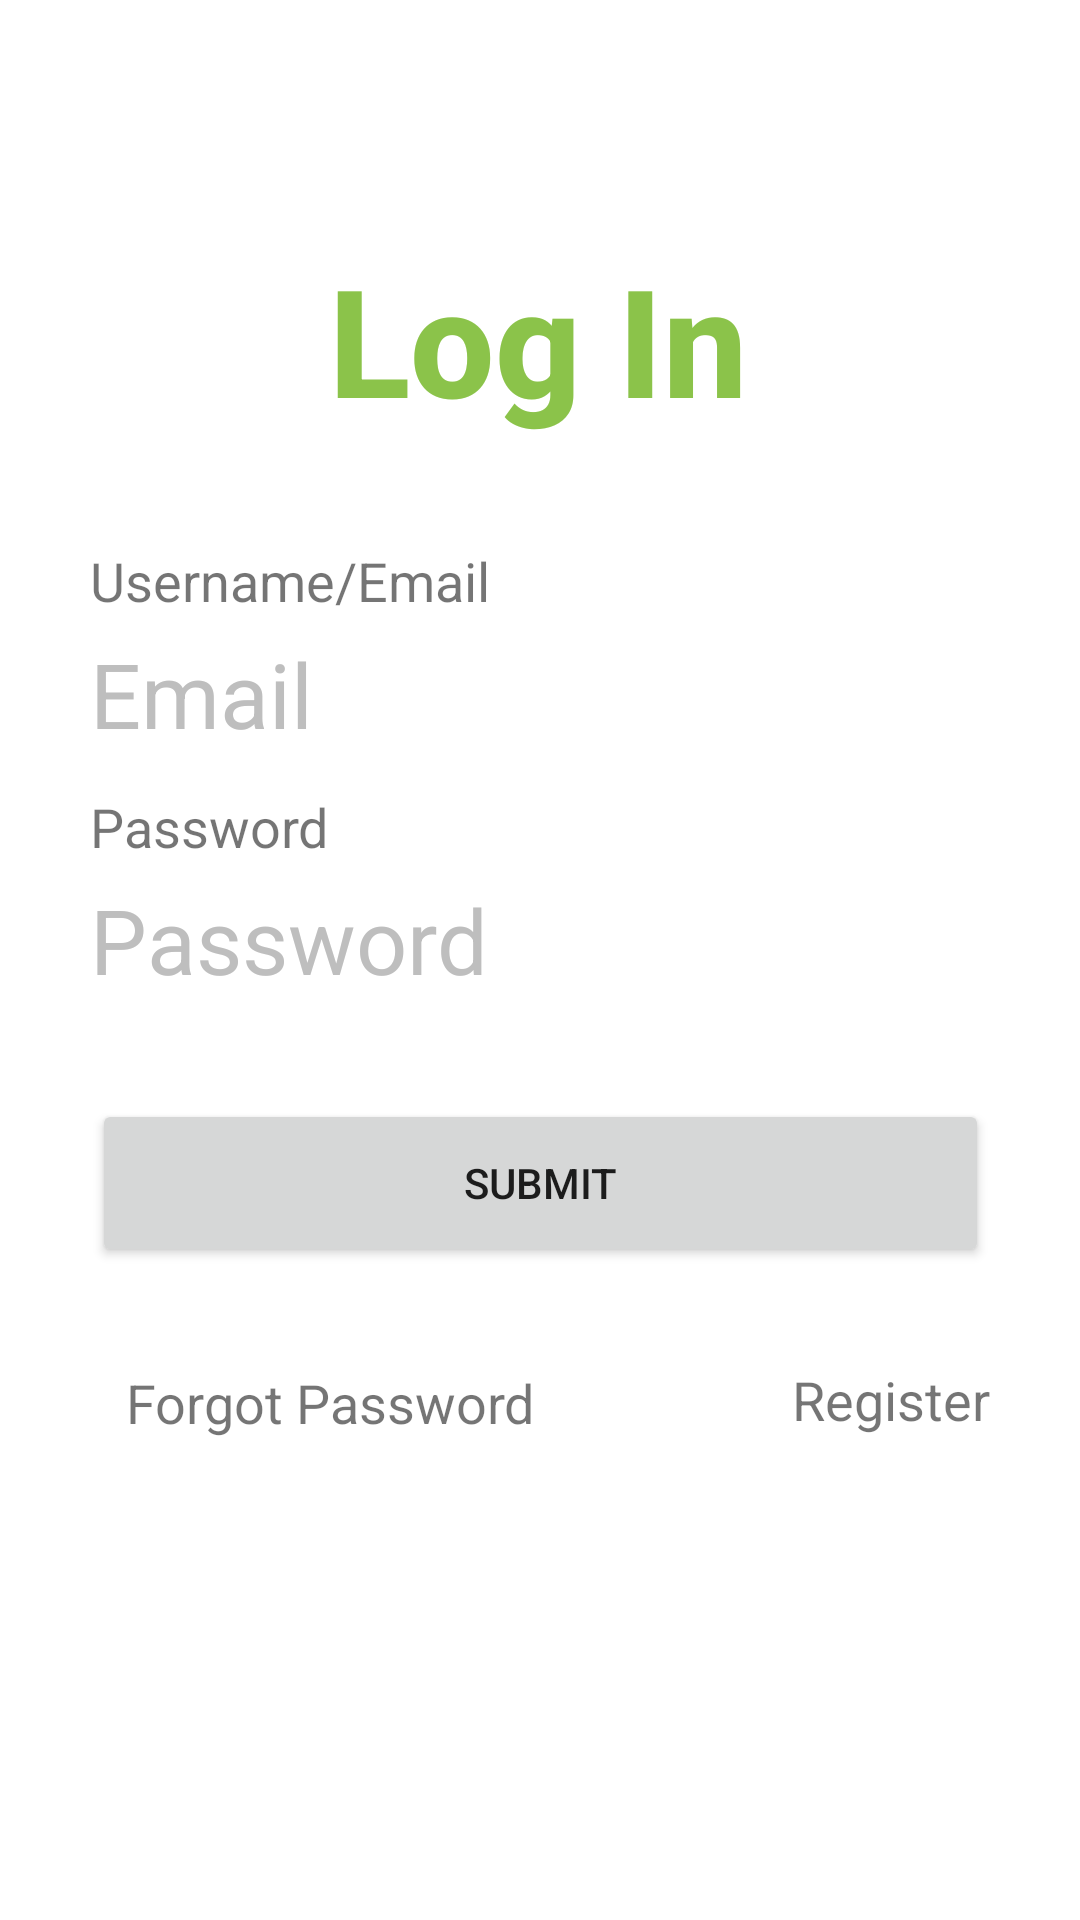

Reconstruct the res/layout file that produces this screen, plus the resources it refers to.
<!-- AndroidManifest.xml: application theme Theme.FFBFApp -->
<!-- res/layout/activity_login.xml -->
<?xml version="1.0" encoding="utf-8"?>
<androidx.constraintlayout.widget.ConstraintLayout xmlns:android="http://schemas.android.com/apk/res/android"
    xmlns:app="http://schemas.android.com/apk/res-auto"
    xmlns:tools="http://schemas.android.com/tools"
    android:layout_width="match_parent"
    android:layout_height="match_parent"
    tools:context=".LoginActivity">

    <androidx.constraintlayout.widget.ConstraintLayout
        android:id="@+id/constraintLayout"
        android:layout_width="348dp"
        android:layout_height="471dp"
        app:layout_constraintBottom_toBottomOf="parent"
        app:layout_constraintEnd_toEndOf="parent"
        app:layout_constraintStart_toStartOf="parent"
        app:layout_constraintTop_toTopOf="parent"
        app:layout_constraintVertical_bias="0.305">

        <TextView
            android:id="@+id/textView"
            android:layout_width="wrap_content"
            android:layout_height="wrap_content"
            android:layout_marginTop="28dp"
            android:fontFamily="sans-serif"
            android:text="@string/log_in"
            android:textAlignment="center"
            android:textAppearance="@style/TextAppearance.AppCompat.Display1"
            android:textColor="#8BC34A"
            android:textFontWeight="800"
            android:textSize="50sp"
            app:layout_constraintEnd_toEndOf="parent"
            app:layout_constraintHorizontal_bias="0.497"
            app:layout_constraintStart_toStartOf="parent"
            app:layout_constraintTop_toTopOf="parent"
            tools:ignore="MissingConstraints" />

        <TextView
            android:id="@+id/textView_editTextPasswordLabel"
            android:layout_width="150dp"
            android:layout_height="25dp"
            android:labelFor="@+id/loginPassword"
            android:text="@string/password_label"
            android:textSize="18sp"
            app:layout_constraintBottom_toTopOf="@+id/loginPassword"
            app:layout_constraintStart_toStartOf="@+id/loginPassword" />

        <Button
            android:id="@+id/loginBtn"
            android:layout_width="299dp"
            android:layout_height="56dp"
            android:layout_marginTop="28dp"
            android:text="@string/submit"
            android:textColorHighlight="#FFFFFF"
            android:textColorLink="#FFFFFF"
            app:layout_constraintEnd_toEndOf="parent"
            app:layout_constraintStart_toStartOf="parent"
            app:layout_constraintTop_toBottomOf="@+id/loginPassword" />

        <TextView
            android:id="@+id/textView_editTextUsernameLabel"
            android:layout_width="150dp"
            android:layout_height="25dp"
            android:labelFor="@+id/loginEmail"
            android:text="@string/username_label"
            android:textSize="18sp"
            app:layout_constraintBottom_toTopOf="@+id/loginEmail"
            app:layout_constraintStart_toStartOf="@+id/loginEmail" />

        <EditText
            android:id="@+id/loginEmail"
            android:layout_width="300dp"
            android:layout_height="50dp"
            android:layout_marginTop="60dp"
            android:autofillHints="email"
            android:background="#FFFFFF"
            android:ems="10"
            android:hint="@string/email"
            android:inputType="textEmailAddress"
            android:textAlignment="textStart"
            android:textColorHint="?android:attr/textColorSecondaryInverseNoDisable"
            android:textSize="30sp"
            app:layout_constraintEnd_toEndOf="parent"
            app:layout_constraintStart_toStartOf="parent"
            app:layout_constraintTop_toBottomOf="@+id/textView" />

        <EditText
            android:id="@+id/loginPassword"
            android:layout_width="300dp"
            android:layout_height="50dp"
            android:layout_marginTop="32dp"
            android:autofillHints=""
            android:background="#FFFFFF"
            android:ems="10"
            android:hint="@string/password_label"
            android:inputType="textPassword"
            android:textColor="#000000"
            android:textColorHint="?android:attr/textColorSecondaryInverseNoDisable"
            android:textSize="30sp"
            app:layout_constraintEnd_toEndOf="parent"
            app:layout_constraintStart_toStartOf="parent"
            app:layout_constraintTop_toBottomOf="@+id/loginEmail" />

        <TextView
            android:id="@+id/forgotPassword"
            android:layout_width="wrap_content"
            android:layout_height="wrap_content"
            android:layout_marginStart="36dp"
            android:text="@string/forgotPassword"
            android:textSize="18sp"
            app:layout_constraintBottom_toBottomOf="parent"
            app:layout_constraintStart_toStartOf="parent"
            app:layout_constraintTop_toBottomOf="@+id/loginBtn"
            app:layout_constraintVertical_bias="0.434" />

        <TextView
            android:id="@+id/registerLink"
            android:layout_width="wrap_content"
            android:layout_height="wrap_content"
            android:layout_marginEnd="24dp"
            android:text="@string/register"
            android:textSize="18sp"
            app:layout_constraintBottom_toBottomOf="parent"
            app:layout_constraintEnd_toEndOf="parent"
            app:layout_constraintTop_toBottomOf="@+id/loginBtn"
            app:layout_constraintVertical_bias="0.421" />

    </androidx.constraintlayout.widget.ConstraintLayout>

    <ProgressBar
        android:id="@+id/progressBarLogin"
        style="?android:attr/progressBarStyle"
        android:layout_width="wrap_content"
        android:layout_height="wrap_content"
        app:layout_constraintBottom_toBottomOf="parent"
        app:layout_constraintEnd_toEndOf="parent"
        app:layout_constraintStart_toStartOf="parent"
        app:layout_constraintTop_toTopOf="parent"
        android:visibility="gone"/>
</androidx.constraintlayout.widget.ConstraintLayout>
<!-- resources referenced by this layout -->
<resources>
  <string name="email">Email</string>
  <string name="forgotPassword">Forgot Password</string>
  <string name="log_in">Log In</string>
  <string name="password_label">Password</string>
  <string name="register">Register</string>
  <string name="submit">Submit</string>
  <string name="username_label">Username/Email</string>
  <style name="Theme.FFBFApp" parent="Theme.MaterialComponents.DayNight.DarkActionBar">
          
          <item name="colorPrimary">@color/purple_500</item>
          <item name="colorPrimaryVariant">@color/purple_700</item>
          <item name="colorOnPrimary">@color/white</item>
          
          <item name="colorSecondary">@color/teal_200</item>
          <item name="colorSecondaryVariant">@color/teal_700</item>
          <item name="colorOnSecondary">@color/black</item>
          
          <item name="android:statusBarColor" tools:targetApi="l">?attr/colorPrimaryVariant</item>
          
      </style>
  <color name="purple_500">#44AF69</color>
  <color name="purple_700">#225835</color>
  <color name="white">#FFFFFFFF</color>
  <color name="teal_200">#F97068</color>
  <color name="teal_700">#212738</color>
  <color name="black">#FF000000</color>
</resources>
